Run: headless pygame with SDL's dummy video driver; simulated clock (each Clock.tick advances the game by its frame time, no real sleeping); random seed 0; keys injected as events and as key.get_pressed() state; no mouse input.
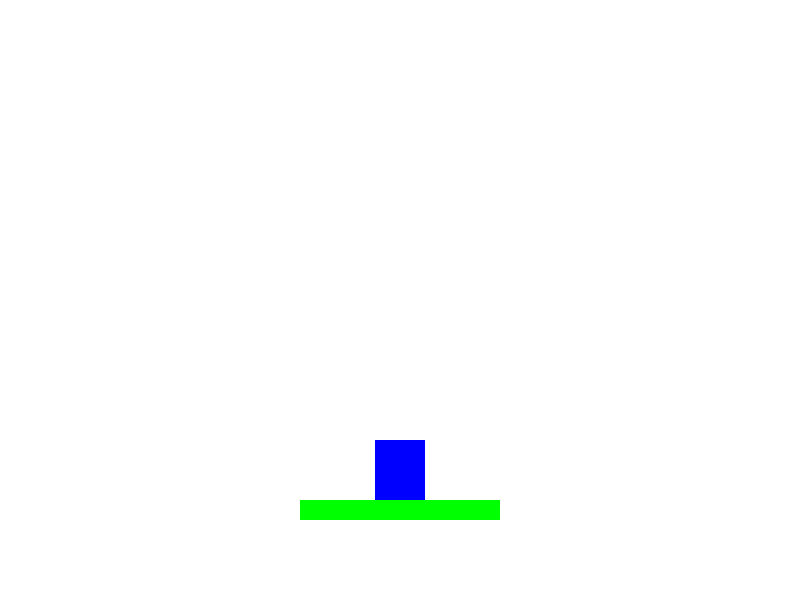
Frame 1 of 4 · flips 1–60 · no input
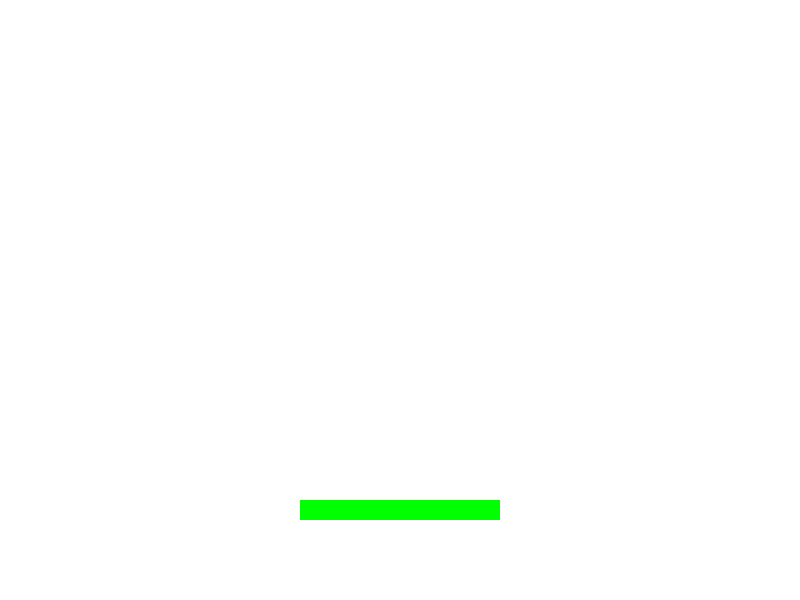
Frame 2 of 4 · flips 61–180 · tapped SPACE, RETURN · held RIGHT (→), D
Frame 3 of 4 · flips 181–300 · held DOWN (↓), S · screen unchanged from frame 2, image omitted
Frame 4 of 4 · flips 301–420 · held LEFT (←), A, UP (↑), W · screen unchanged from frame 3, image omitted

The pygame program that drew these frames:

import pygame
import sys

# Инициализация Pygame
pygame.init()

# Константы экрана
WIDTH, HEIGHT = 800, 600
FPS = 60

# Цвета
WHITE = (255, 255, 255)
BLACK = (0, 0, 0)
GREEN = (0, 255, 0)

# Параметры игрока
PLAYER_WIDTH = 50
PLAYER_HEIGHT = 60
PLAYER_COLOR = (0, 0, 255)
PLAYER_GRAVITY = 0.8
PLAYER_JUMP_STRENGTH = 15
PLAYER_MOVE_SPEED = 5

# Параметры платформы
PLATFORM_WIDTH = 200
PLATFORM_HEIGHT = 20
PLATFORM_COLOR = GREEN

# Настройка экрана
screen = pygame.display.set_mode((WIDTH, HEIGHT))
pygame.display.set_caption("Платформер")
clock = pygame.time.Clock()

class Player(pygame.sprite.Sprite):
    def __init__(self):
        super().__init__()
        self.image = pygame.Surface((PLAYER_WIDTH, PLAYER_HEIGHT))
        self.image.fill(PLAYER_COLOR)
        self.rect = self.image.get_rect()
        self.rect.center = (WIDTH // 2, HEIGHT // 2)
        self.velocity_y = 0
        self.is_jumping = False

    def update(self):
        keys = pygame.key.get_pressed()
        if keys[pygame.K_LEFT]:
            self.rect.x -= PLAYER_MOVE_SPEED
        if keys[pygame.K_RIGHT]:
            self.rect.x += PLAYER_MOVE_SPEED

        # Применение гравитации
        self.velocity_y += PLAYER_GRAVITY
        self.rect.y += self.velocity_y

        # Проверка на столкновение с платформами
        self.check_collision()

        # Ограничение выхода за края экрана
        if self.rect.left < 0:
            self.rect.left = 0
        if self.rect.right > WIDTH:
            self.rect.right = WIDTH

    def jump(self):
        if not self.is_jumping:
            self.velocity_y = -PLAYER_JUMP_STRENGTH
            self.is_jumping = True

    def check_collision(self):
        hits = pygame.sprite.spritecollide(self, platforms, False)
        if hits:
            self.rect.bottom = hits[0].rect.top
            self.velocity_y = 0
            self.is_jumping = False

class Platform(pygame.sprite.Sprite):
    def __init__(self, x, y):
        super().__init__()
        self.image = pygame.Surface((PLATFORM_WIDTH, PLATFORM_HEIGHT))
        self.image.fill(PLATFORM_COLOR)
        self.rect = self.image.get_rect()
        self.rect.x = x
        self.rect.y = y

# Создание групп спрайтов
all_sprites = pygame.sprite.Group()
platforms = pygame.sprite.Group()

# Создание игрока
player = Player()
all_sprites.add(player)

# Создание платформ
platform = Platform(WIDTH // 2 - PLATFORM_WIDTH // 2, HEIGHT - 100)
platforms.add(platform)
all_sprites.add(platform)

# Главный игровой цикл
while True:
    for event in pygame.event.get():
        if event.type == pygame.QUIT:
            pygame.quit()
            sys.exit()
        elif event.type == pygame.KEYDOWN:
            if event.key == pygame.K_SPACE:
                player.jump()

    # Обновление всех спрайтов
    all_sprites.update()

    # Рендеринг
    screen.fill(WHITE)
    all_sprites.draw(screen)
    pygame.display.flip()

    # Ограничение FPS
    clock.tick(FPS)
